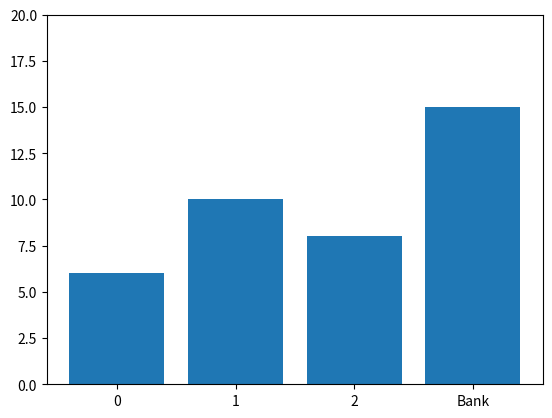

This chart was generated by the following Python code:
from random import *
import matplotlib.pyplot as plt
from matplotlib import animation

class agent:
    pass

agents=[]
start=[10,8,6]
shuffle(start)
bank=15
turn=30
winner=-1
for i in range(3):
    a=agent()
    a.count=start[i]
    a.aggro=random()
    a.ally=random()
    a.destroy=random()/10
    agents.append(a)
    #print(i,":",a.count,a.aggro,a.ally,a.destroy)
figure=plt.figure()
axes=plt.axes(ylim=(0,20))
bar=axes.bar(["0","1","2","Bank"],[int(agents[i].count) for i in range(3)]+[bank],align='center')
def reset():
    global agents,winner
    print("reset")
    for i,a in enumerate(agents):
        if i!=winner:
            a.aggro=random()
            a.ally=random()
            a.destroy=random()/10
    return
def update():
    global agents,bank,turn,winner
    for i,a in enumerate(agents):
        if a.count==0:
            pass
        elif random()<a.destroy:
            a.count-=1
        else:
            if random()<a.aggro or bank==0:
                target=randint(1,2)
                if agents[(i-target)%3].count==0:
                    target=3-target
                    if agents[(i-target)%3].count==0:
                        break
                if random()<agents[(i+target)%3].ally:
                    a.count+=1
                    agents[(i-target)%3].count-=1
                    if a.count==20:
                        turn=0
                        print(i,"wins")
                        print(i,":",a.count,a.aggro,a.ally,a.destroy)
                        winner=i
                        break
            else:
                bank-=1
                a.count+=1
                if a.count==20:
                    print(i,"wins")
                    print(i,":",a.count,a.aggro,a.ally,a.destroy)
                    winner=i
                    turn=0
                    break
    return 

def animate(frame):
    global agents,bank,turn,winner
    if turn>0:
        update()
        for i in range(3):
            bar[i].set_height(agents[i].count)
        bar[3].set_height(bank)
    elif turn<1:
        print("New Round")
        agents=reset()
        turn=30
    turn-=1

anim = animation.FuncAnimation(figure, animate,frames=120, interval=1)

plt.show()
